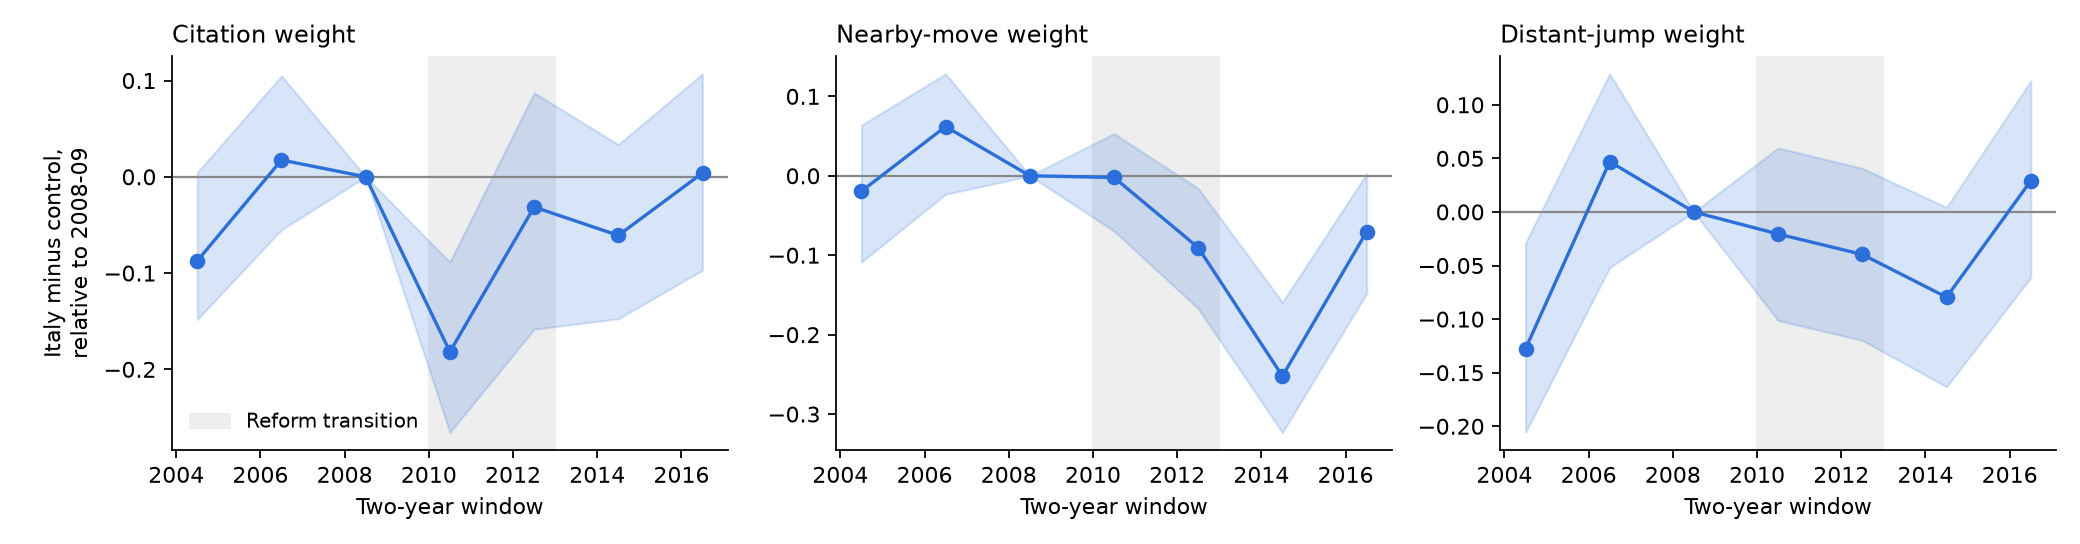

The file beside this chart, header and first rows:
window, start, parameter, it_minus_ctrl_vs_ref, ci_low, ci_high
2004-2005, 2004, theta_cite, -0.08729, -0.1481, 0.004414
2004-2005, 2004, theta_near, -0.0195, -0.1086, 0.06369
2004-2005, 2004, theta_far, -0.1278, -0.2058, -0.02881
2006-2007, 2006, theta_cite, 0.01746, -0.05492, 0.1048
2006-2007, 2006, theta_near, 0.06201, -0.02328, 0.1284
2006-2007, 2006, theta_far, 0.04698, -0.05176, 0.1289
2008-2009, 2008, theta_cite, 0.0, 0.0, 0.0
2008-2009, 2008, theta_near, 0.0, 0.0, 0.0
2008-2009, 2008, theta_far, 0.0, 0.0, 0.0
2010-2011, 2010, theta_cite, -0.1817, -0.2656, -0.08853
2010-2011, 2010, theta_near, -0.002139, -0.06947, 0.0531
2010-2011, 2010, theta_far, -0.02058, -0.1013, 0.05981
2012-2013, 2012, theta_cite, -0.03138, -0.1583, 0.08725
2012-2013, 2012, theta_near, -0.0904, -0.1673, -0.0158
2012-2013, 2012, theta_far, -0.03967, -0.1199, 0.0407
2014-2015, 2014, theta_cite, -0.06088, -0.1474, 0.03354
2014-2015, 2014, theta_near, -0.2522, -0.3232, -0.1592
2014-2015, 2014, theta_far, -0.07955, -0.1631, 0.004218
2016-2017, 2016, theta_cite, 0.003964, -0.09693, 0.1069
2016-2017, 2016, theta_near, -0.07042, -0.1481, 0.002587
2016-2017, 2016, theta_far, 0.02901, -0.06123, 0.1223
